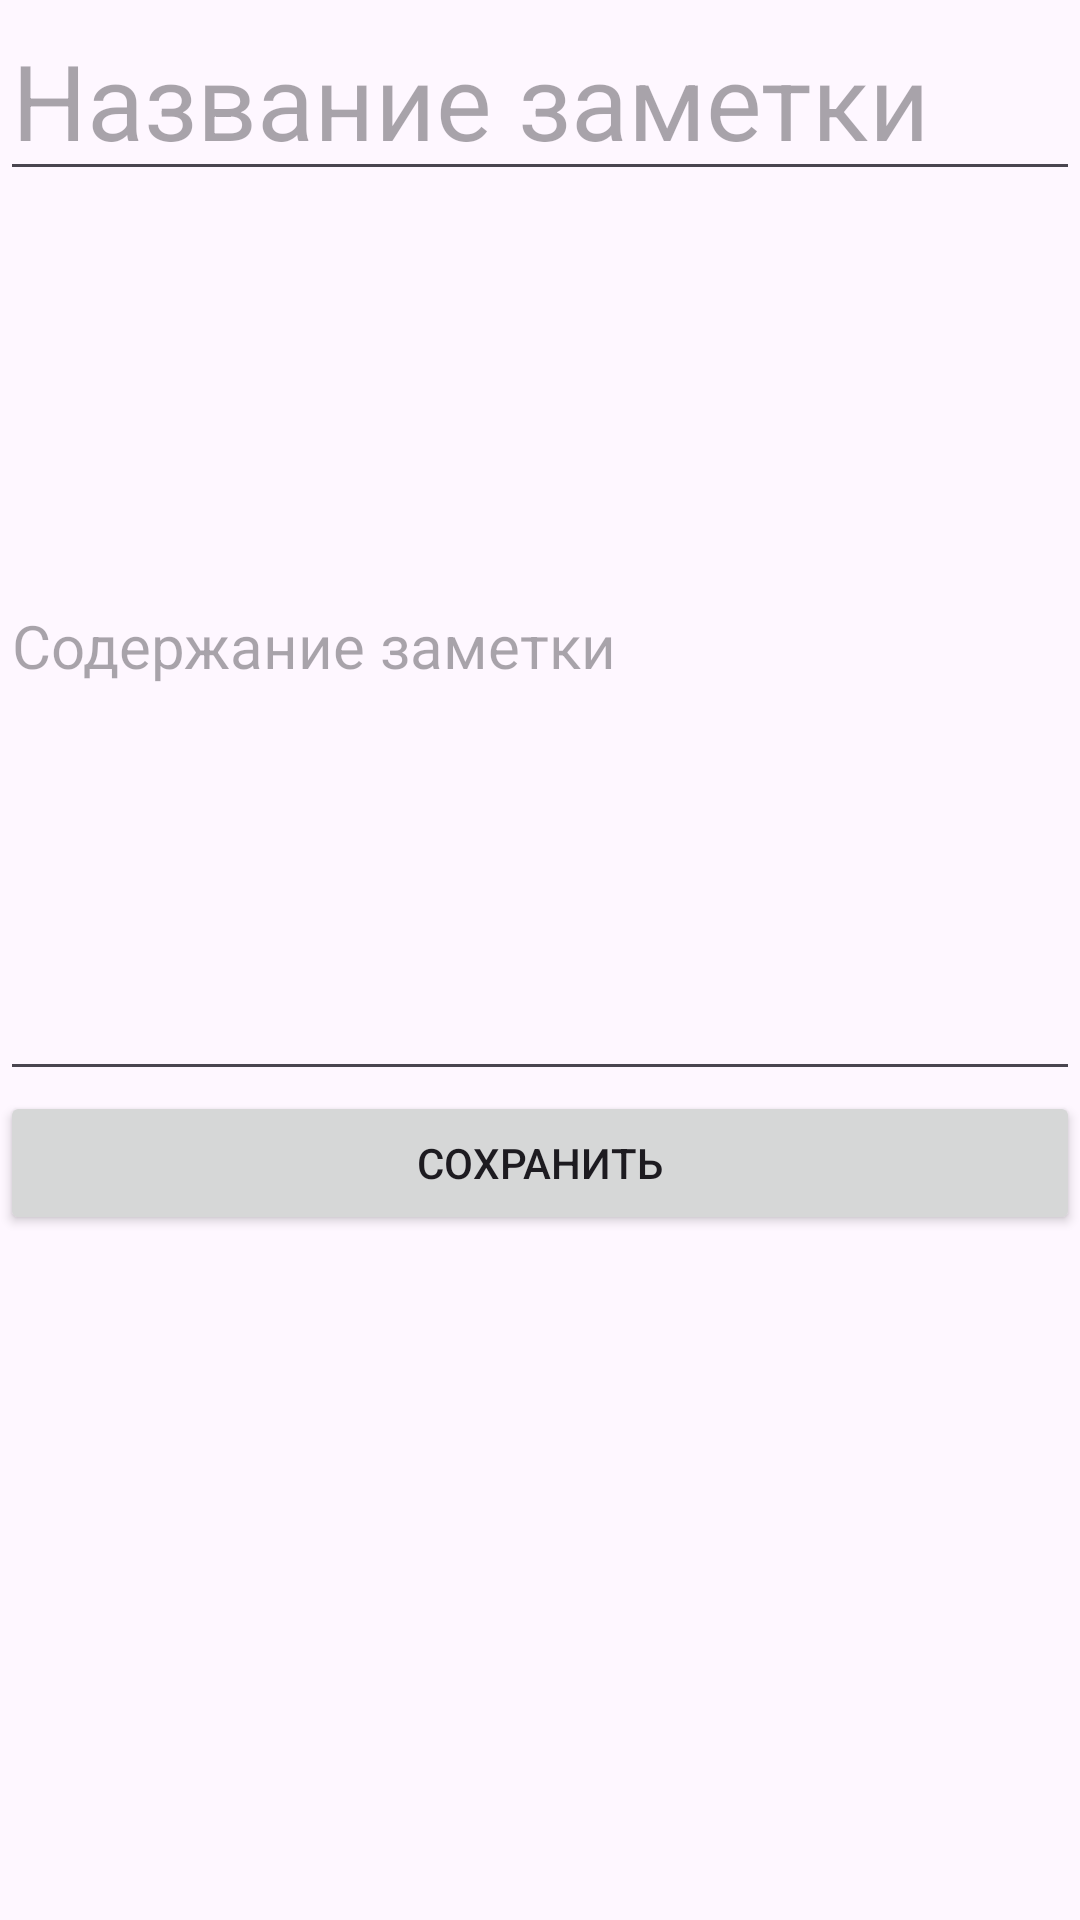

Android layout source for this screen:
<!-- AndroidManifest.xml: application theme Theme.Notes -->
<!-- res/layout/activity_second.xml -->
<?xml version="1.0" encoding="utf-8"?>
<androidx.constraintlayout.widget.ConstraintLayout xmlns:android="http://schemas.android.com/apk/res/android"
    xmlns:app="http://schemas.android.com/apk/res-auto"
    xmlns:tools="http://schemas.android.com/tools"
    android:id="@+id/main"
    android:layout_width="match_parent"
    android:layout_height="match_parent"
    tools:context=".SecondActivity">


    <LinearLayout
        android:layout_width="match_parent"
        android:layout_height="match_parent"
        android:orientation="vertical">


        <EditText
            android:id="@+id/title"
            android:layout_width="match_parent"
            android:layout_height="wrap_content"
            android:gravity="start"
            android:hint="Название заметки"
            android:textSize="@dimen/textTitle" />


        <EditText
            android:id="@+id/description"
            android:layout_width="match_parent"
            android:layout_height="300dp"
            android:hint="Содержание заметки"
            android:textSize="@dimen/textDescription" />


        <Button
            android:id="@+id/buttonSave"
            android:layout_width="fill_parent"
            android:layout_height="wrap_content"
            android:onClick="onSaveChanges"
            android:text="Сохранить" />


    </LinearLayout>


</androidx.constraintlayout.widget.ConstraintLayout>
<!-- resources referenced by this layout -->
<resources>
  <dimen name="textDescription">20sp</dimen>
  <dimen name="textTitle">35sp</dimen>
  <style name="Theme.Notes" parent="Base.Theme.Notes" />
  <style name="Base.Theme.Notes" parent="Theme.Material3.DayNight.NoActionBar">
           <item name="android:windowSplashScreenBackground">#2351BC</item>
           <item name="android:windowSplashScreenBrandingImage">@drawable/img</item>
      </style>
  <!-- drawable img: png bitmap (drawable, 1492 bytes) -->
</resources>
